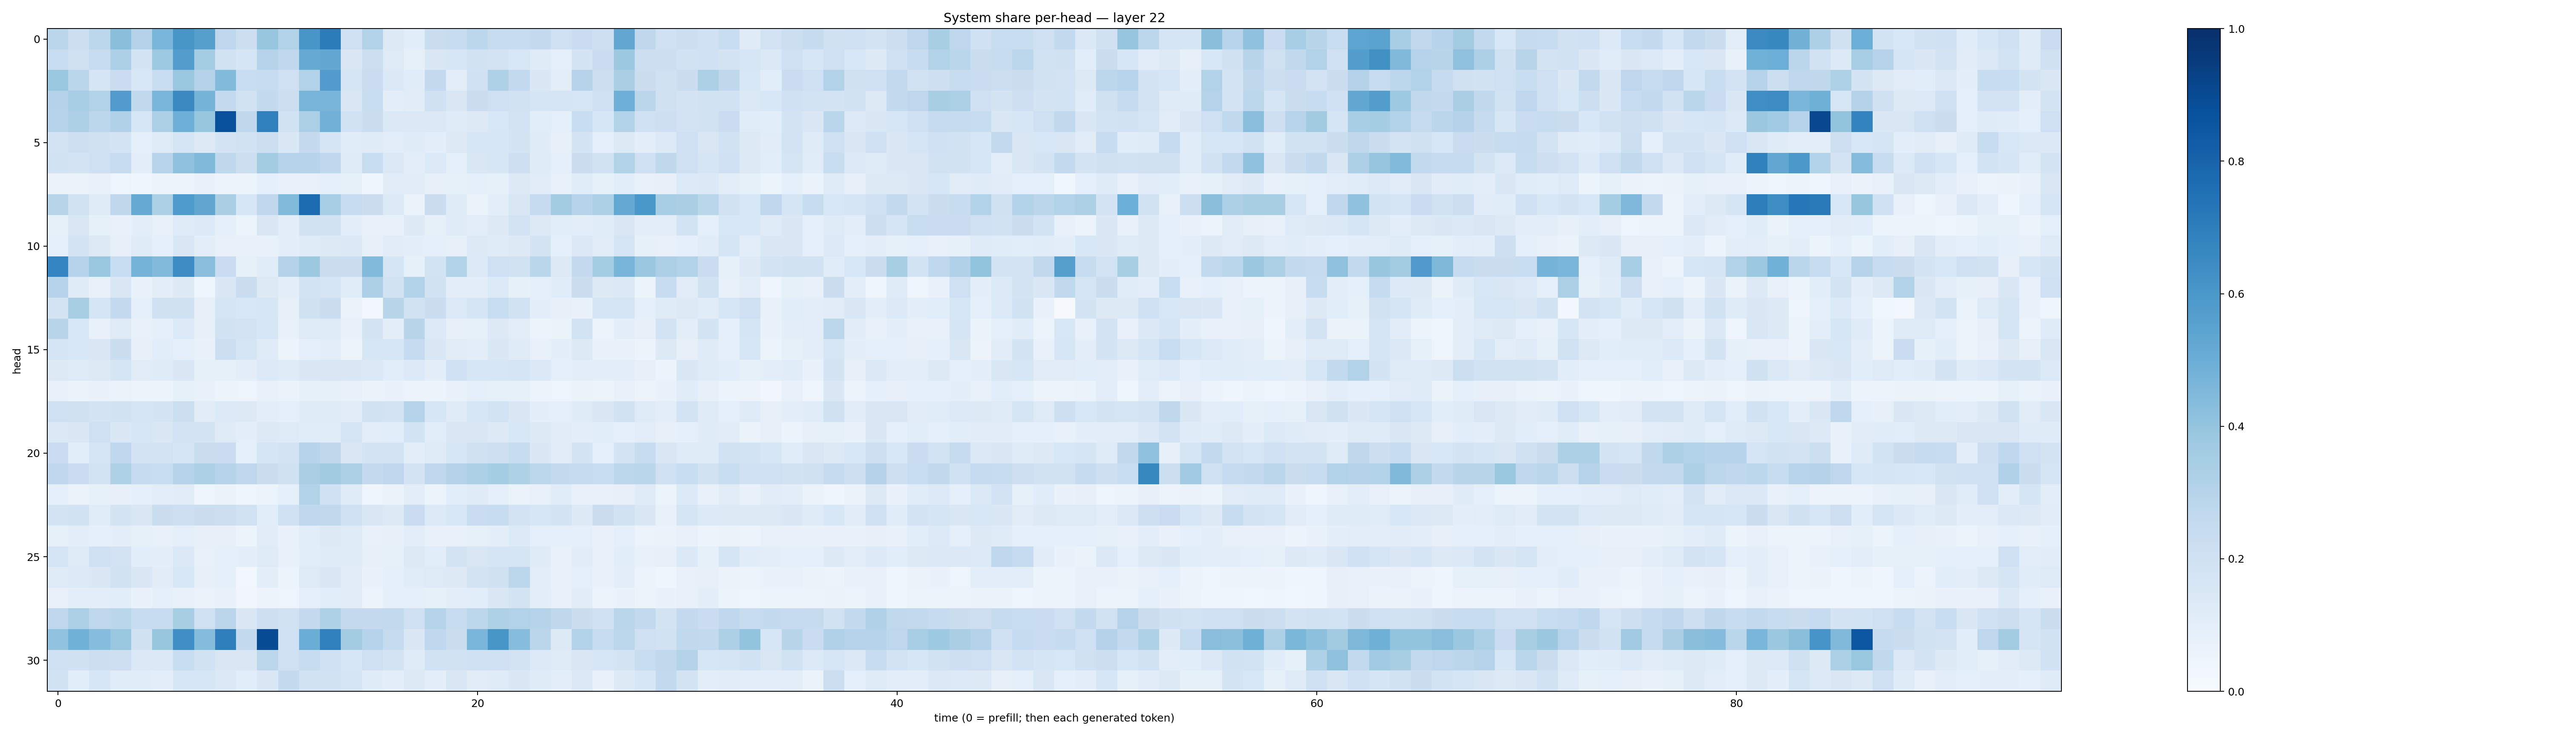

Source data for this figure (header and first rows):
0.28136286, 0.21624784, 0.27764025, 0.42563024, 0.3050407, 0.4619287, 0.6049616, 0.5625491, 0.2763204, 0.21538475, 0.39065203, 0.30996805, 0.6044894, 0.7018957, 0.20779467, 0.31139392, 0.13250887, 0.10805547, 0.22563659, 0.23801059, 0.27938634, 0.23494382, 0.2356463, 0.25273886
0.2334, 0.1972, 0.2368, 0.3286, 0.1758, 0.3748, 0.5717, 0.354, 0.1899, 0.1649, 0.2973, 0.2694, 0.5172, 0.5254, 0.1409, 0.2179, 0.1221, 0.08282, 0.1407, 0.1613, 0.1902, 0.1815, 0.1531, 0.1173
0.3842, 0.2886, 0.171, 0.2286, 0.1528, 0.2313, 0.3834, 0.3051, 0.4412, 0.234, 0.2372, 0.2067, 0.3107, 0.5755, 0.1655, 0.2304, 0.14, 0.1169, 0.2504, 0.1016, 0.2028, 0.3207, 0.261, 0.1484
0.3077, 0.344, 0.3155, 0.5761, 0.2646, 0.4646, 0.654, 0.476, 0.253, 0.1953, 0.2542, 0.2173, 0.4703, 0.4687, 0.1517, 0.2318, 0.09934, 0.1125, 0.1971, 0.1494, 0.2192, 0.2105, 0.1931, 0.1672
0.3027, 0.3252, 0.28, 0.3203, 0.1621, 0.3332, 0.4937, 0.3925, 0.8784, 0.2713, 0.6884, 0.1903, 0.3351, 0.4823, 0.1903, 0.224, 0.139, 0.1395, 0.137, 0.1178, 0.1327, 0.1557, 0.1828, 0.1083
0.1762, 0.2115, 0.1985, 0.1742, 0.08856, 0.1249, 0.1674, 0.1287, 0.1752, 0.1878, 0.2179, 0.143, 0.2504, 0.1665, 0.1162, 0.1189, 0.1049, 0.121, 0.1013, 0.129, 0.1604, 0.1638, 0.1731, 0.1195
0.1922, 0.1796, 0.2106, 0.242, 0.1052, 0.2966, 0.4107, 0.4464, 0.2713, 0.2169, 0.3572, 0.3016, 0.2987, 0.2677, 0.1235, 0.2322, 0.1391, 0.09414, 0.134, 0.09226, 0.1476, 0.1585, 0.2135, 0.119
0.06458, 0.06602, 0.07162, 0.04928, 0.04128, 0.05304, 0.06049, 0.06878, 0.06123, 0.05216, 0.08864, 0.06944, 0.07749, 0.0863, 0.08393, 0.04658, 0.1116, 0.11, 0.08105, 0.08573, 0.0886, 0.08228, 0.1281, 0.111
0.2916, 0.1939, 0.1181, 0.2712, 0.5149, 0.3351, 0.5885, 0.5319, 0.3384, 0.1592, 0.2741, 0.4443, 0.769, 0.3442, 0.2349, 0.2198, 0.1344, 0.06434, 0.2257, 0.1182, 0.06403, 0.09784, 0.1502, 0.2495
0.08297, 0.1491, 0.08323, 0.07752, 0.1, 0.07368, 0.1215, 0.1343, 0.09351, 0.05134, 0.1521, 0.1052, 0.189, 0.1903, 0.1001, 0.07393, 0.07663, 0.1309, 0.08389, 0.1223, 0.1046, 0.1272, 0.1808, 0.1304
0.09066, 0.1785, 0.1284, 0.08027, 0.1208, 0.09027, 0.1517, 0.09555, 0.07188, 0.07034, 0.07686, 0.09796, 0.1189, 0.1289, 0.1395, 0.08072, 0.1104, 0.09643, 0.08602, 0.07925, 0.1293, 0.1207, 0.1315, 0.1764
0.6723, 0.3022, 0.3882, 0.2306, 0.4728, 0.4437, 0.6467, 0.4263, 0.2273, 0.08567, 0.1148, 0.3059, 0.3777, 0.2256, 0.2232, 0.4452, 0.1665, 0.08575, 0.1872, 0.3109, 0.1342, 0.2042, 0.1899, 0.2856
0.2969, 0.1225, 0.07621, 0.1518, 0.06912, 0.098, 0.1266, 0.04959, 0.1455, 0.2189, 0.1267, 0.09804, 0.1858, 0.1665, 0.1137, 0.325, 0.1951, 0.3153, 0.1889, 0.09894, 0.09905, 0.1362, 0.0844, 0.09065
0.1764, 0.3403, 0.1666, 0.2516, 0.09021, 0.1973, 0.1973, 0.07829, 0.171, 0.1549, 0.1628, 0.07961, 0.197, 0.2209, 0.06532, 0.02861, 0.2905, 0.1949, 0.2191, 0.1357, 0.1671, 0.2308, 0.1902, 0.09712
0.2915, 0.156, 0.0714, 0.1224, 0.07379, 0.09235, 0.1363, 0.07928, 0.1942, 0.1804, 0.1584, 0.07217, 0.1212, 0.1238, 0.07576, 0.1728, 0.09994, 0.2922, 0.1338, 0.08202, 0.08502, 0.132, 0.1028, 0.0612
0.1697, 0.1545, 0.1516, 0.2194, 0.08091, 0.1081, 0.09374, 0.06876, 0.216, 0.1693, 0.121, 0.0546, 0.08992, 0.1022, 0.05545, 0.1604, 0.1581, 0.2476, 0.1412, 0.1106, 0.09982, 0.1458, 0.1181, 0.07694
0.1269, 0.1237, 0.1309, 0.1644, 0.1101, 0.1206, 0.147, 0.08463, 0.08589, 0.09691, 0.1342, 0.1173, 0.1435, 0.1523, 0.1423, 0.1372, 0.1093, 0.136, 0.09416, 0.2009, 0.1601, 0.1581, 0.1678, 0.1393
0.07039, 0.06605, 0.06894, 0.06542, 0.05554, 0.05855, 0.08391, 0.07227, 0.06201, 0.04691, 0.07495, 0.06575, 0.08204, 0.08497, 0.07187, 0.06633, 0.06766, 0.06142, 0.05587, 0.0735, 0.08674, 0.08511, 0.0843, 0.0572
0.205, 0.1989, 0.1792, 0.1907, 0.165, 0.176, 0.216, 0.1111, 0.1344, 0.13, 0.1025, 0.08968, 0.1172, 0.1207, 0.1116, 0.188, 0.1799, 0.301, 0.1592, 0.1189, 0.1589, 0.1837, 0.1432, 0.09486
0.1373, 0.1474, 0.2103, 0.1428, 0.1564, 0.1478, 0.1804, 0.1774, 0.1225, 0.1002, 0.1313, 0.1242, 0.1142, 0.1143, 0.1687, 0.1051, 0.1064, 0.1864, 0.1056, 0.1459, 0.149, 0.1318, 0.1544, 0.1301
0.2283, 0.1057, 0.1681, 0.2679, 0.1732, 0.1801, 0.1641, 0.2229, 0.2278, 0.09305, 0.1718, 0.1801, 0.2984, 0.2724, 0.1458, 0.1795, 0.1741, 0.1003, 0.1226, 0.1604, 0.1956, 0.2117, 0.2401, 0.1475
0.2665, 0.2282, 0.1847, 0.324, 0.2473, 0.2336, 0.3032, 0.3253, 0.2979, 0.2772, 0.2215, 0.1959, 0.3396, 0.3621, 0.3333, 0.2516, 0.2736, 0.1757, 0.2685, 0.3051, 0.3338, 0.3526, 0.3234, 0.278
0.08957, 0.06531, 0.08543, 0.07863, 0.08894, 0.103, 0.1102, 0.05078, 0.0645, 0.04329, 0.06164, 0.08966, 0.3163, 0.2012, 0.1208, 0.04474, 0.06544, 0.1053, 0.05879, 0.1088, 0.1202, 0.08599, 0.06334, 0.07437
0.173, 0.1929, 0.1139, 0.1729, 0.1468, 0.2262, 0.2111, 0.2251, 0.218, 0.1892, 0.1085, 0.2, 0.2683, 0.2629, 0.2019, 0.1503, 0.1315, 0.227, 0.1356, 0.156, 0.2299, 0.2414, 0.1832, 0.1638
0.08453, 0.095, 0.09021, 0.09585, 0.08364, 0.07234, 0.09017, 0.07874, 0.07823, 0.06183, 0.1115, 0.06917, 0.1079, 0.1256, 0.1241, 0.07376, 0.08173, 0.1047, 0.0754, 0.07658, 0.08398, 0.09775, 0.1334, 0.09043
0.1671, 0.1223, 0.2037, 0.1807, 0.1085, 0.09801, 0.1382, 0.07332, 0.08995, 0.09753, 0.123, 0.07583, 0.108, 0.118, 0.1175, 0.08186, 0.08562, 0.1286, 0.1075, 0.1752, 0.1497, 0.1685, 0.1669, 0.1187
0.1205, 0.1354, 0.1435, 0.1911, 0.1465, 0.111, 0.1556, 0.07952, 0.09255, 0.02766, 0.09932, 0.05218, 0.1249, 0.1435, 0.1099, 0.06991, 0.08802, 0.1168, 0.1234, 0.1269, 0.1794, 0.1976, 0.2782, 0.1035
0.07385, 0.09899, 0.09636, 0.1069, 0.06711, 0.09359, 0.07356, 0.06374, 0.06705, 0.03372, 0.05814, 0.0507, 0.09097, 0.1063, 0.1132, 0.0573, 0.09183, 0.08672, 0.08231, 0.09939, 0.1084, 0.142, 0.1774, 0.09513
0.2762, 0.3333, 0.2755, 0.2883, 0.2388, 0.2372, 0.3432, 0.2102, 0.2825, 0.1414, 0.2129, 0.1951, 0.2505, 0.3215, 0.252, 0.2539, 0.2586, 0.2089, 0.3009, 0.235, 0.2803, 0.3237, 0.3125, 0.3005
0.4059, 0.4863, 0.4304, 0.388, 0.198, 0.3931, 0.6334, 0.4373, 0.6937, 0.254, 0.8874, 0.2021, 0.5031, 0.691, 0.3566, 0.3011, 0.2433, 0.1445, 0.268, 0.2191, 0.4625, 0.604, 0.433, 0.2819
0.2038, 0.1958, 0.2178, 0.2129, 0.1404, 0.1396, 0.2311, 0.1938, 0.152, 0.1493, 0.2787, 0.2055, 0.2356, 0.2015, 0.1575, 0.2101, 0.1725, 0.121, 0.1951, 0.1895, 0.205, 0.2045, 0.1832, 0.1358
0.194, 0.1067, 0.158, 0.1133, 0.1168, 0.09569, 0.1597, 0.1611, 0.1376, 0.1086, 0.1478, 0.2523, 0.1899, 0.1911, 0.1714, 0.1174, 0.0945, 0.1302, 0.094, 0.1508, 0.1098, 0.1222, 0.1414, 0.1203
